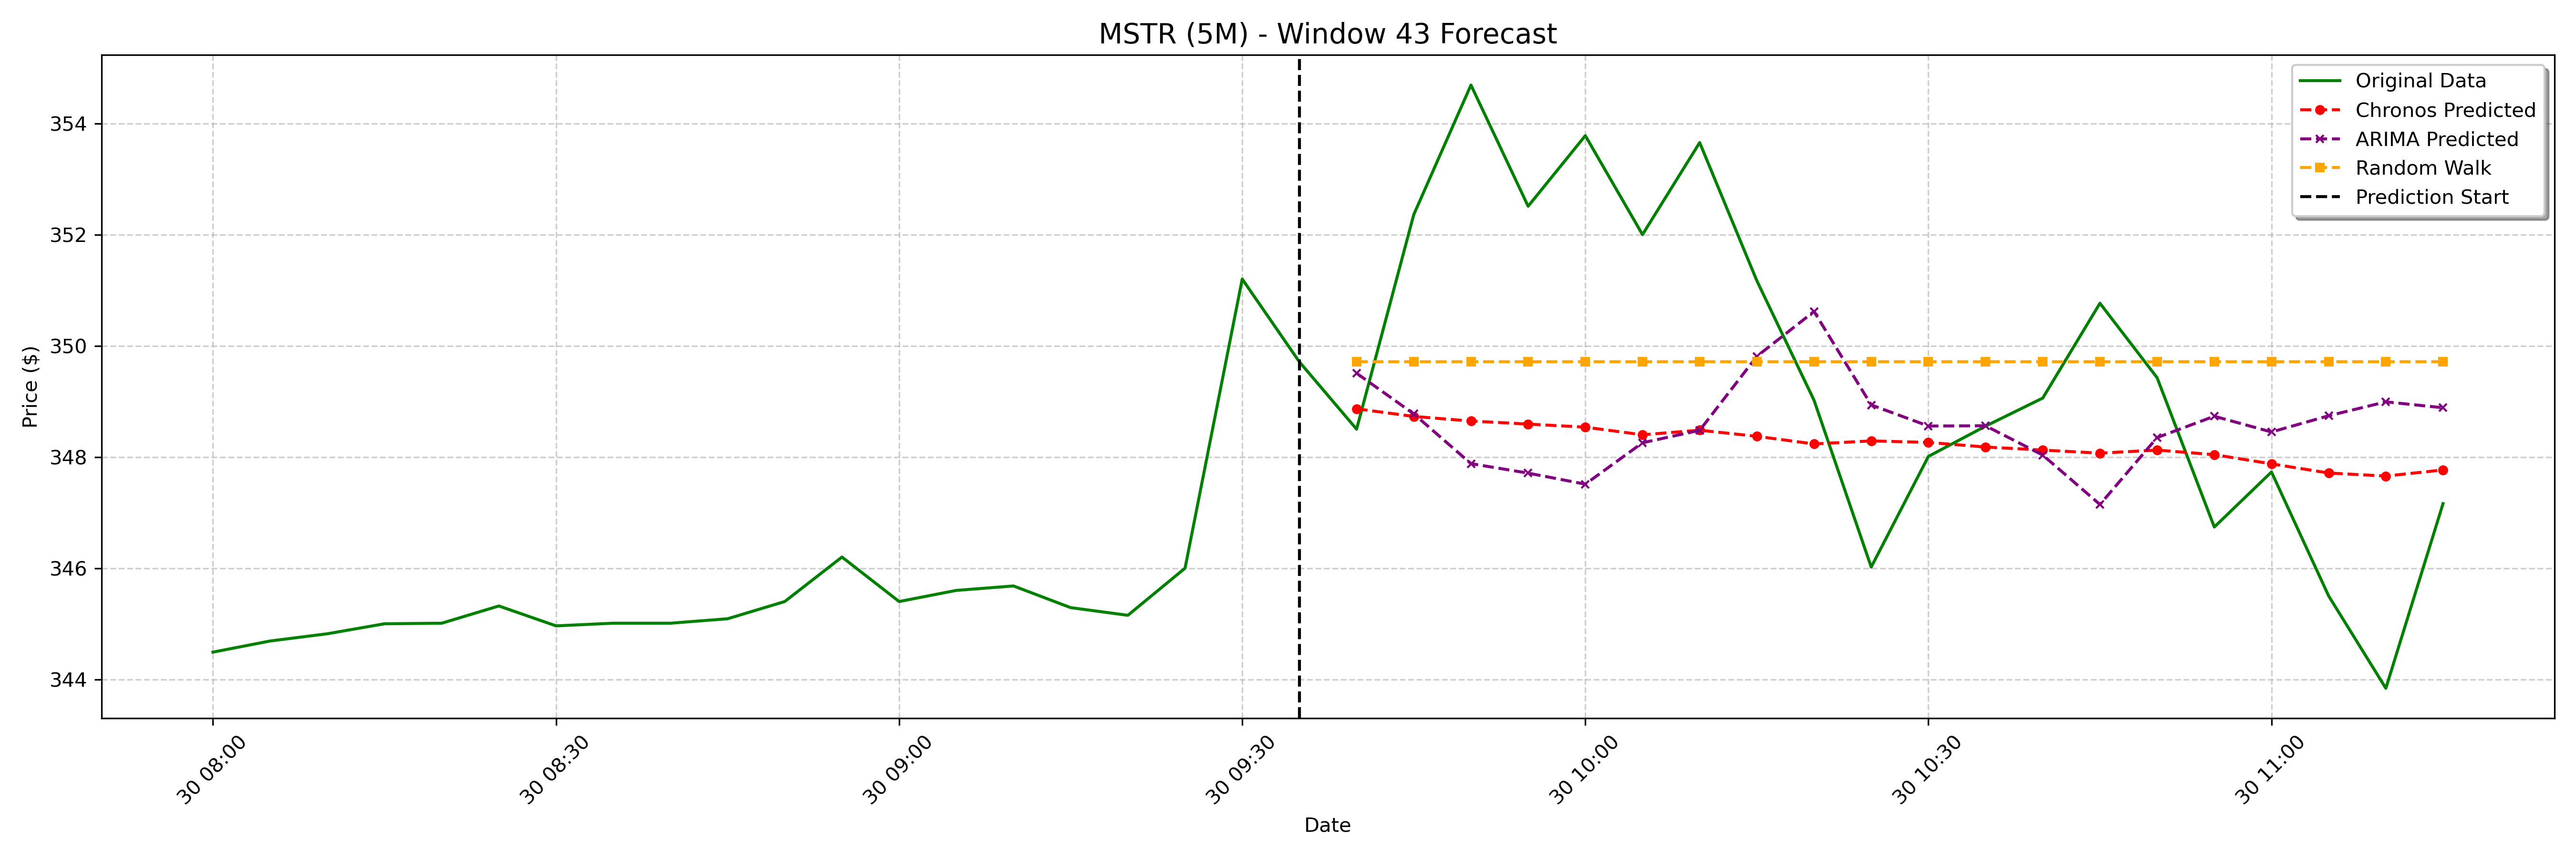

The file beside this chart, header and first rows:
date, actual, chronos_forecast, arima_forecast, random_walk_forecast
2025-01-30 09:40:00-05:00, 348.5, 348.9, 349.5, 349.7
2025-01-30 09:45:00-05:00, 352.4, 348.7, 348.8, 349.7
2025-01-30 09:50:00-05:00, 354.7, 348.6, 347.9, 349.7
2025-01-30 09:55:00-05:00, 352.5, 348.6, 347.7, 349.7
2025-01-30 10:00:00-05:00, 353.8, 348.5, 347.5, 349.7
2025-01-30 10:05:00-05:00, 352.0, 348.4, 348.3, 349.7
2025-01-30 10:10:00-05:00, 353.7, 348.5, 348.5, 349.7
2025-01-30 10:15:00-05:00, 351.2, 348.4, 349.8, 349.7
2025-01-30 10:20:00-05:00, 349, 348.2, 350.6, 349.7
2025-01-30 10:25:00-05:00, 346, 348.3, 348.9, 349.7
2025-01-30 10:30:00-05:00, 348, 348.3, 348.6, 349.7
2025-01-30 10:35:00-05:00, 348.6, 348.2, 348.6, 349.7
2025-01-30 10:40:00-05:00, 349.1, 348.1, 348, 349.7
2025-01-30 10:45:00-05:00, 350.8, 348.1, 347.1, 349.7
2025-01-30 10:50:00-05:00, 349.4, 348.1, 348.3, 349.7
2025-01-30 10:55:00-05:00, 346.7, 348, 348.7, 349.7
2025-01-30 11:00:00-05:00, 347.7, 347.9, 348.4, 349.7
2025-01-30 11:05:00-05:00, 345.5, 347.7, 348.7, 349.7
2025-01-30 11:10:00-05:00, 343.8, 347.7, 349, 349.7
2025-01-30 11:15:00-05:00, 347.2, 347.8, 348.9, 349.7
